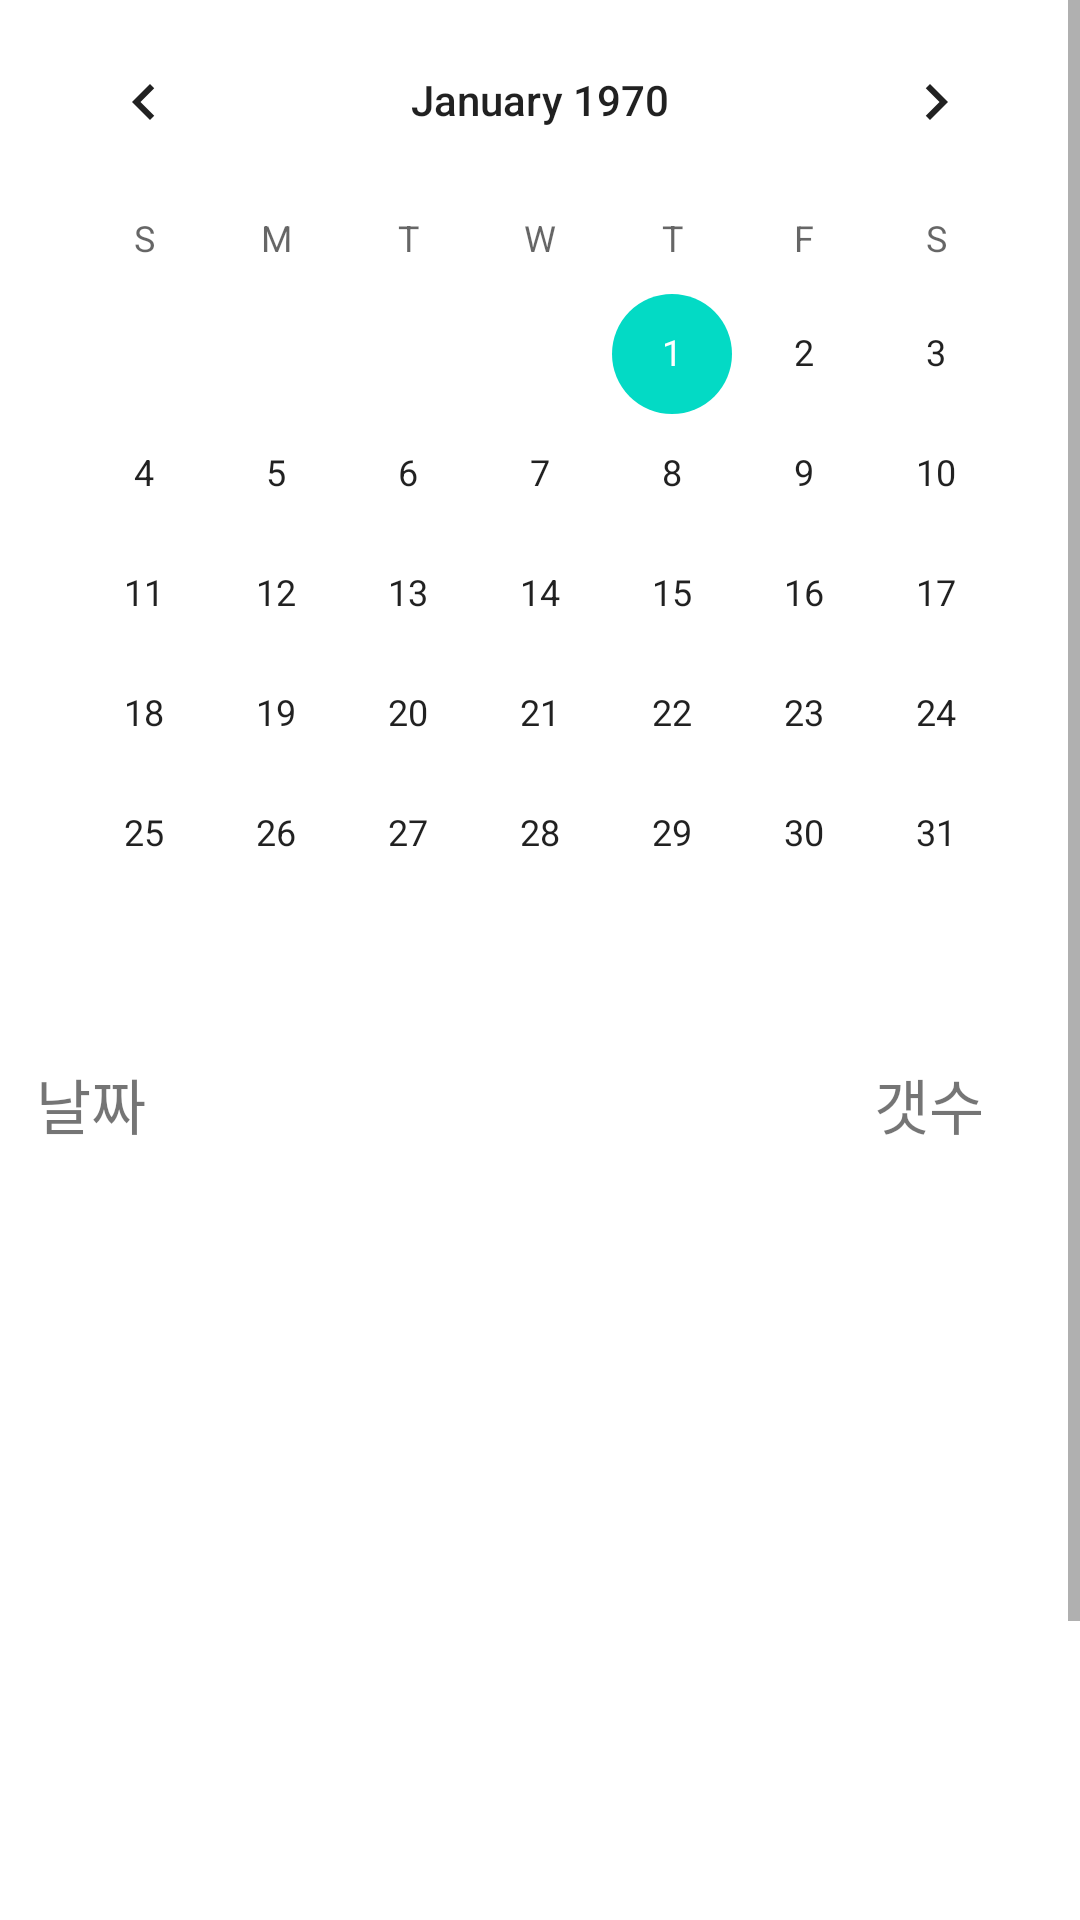

Produce the Android XML layout that renders to this screen, including the resource entries it uses.
<!-- AndroidManifest.xml: application theme Theme.Engineer -->
<!-- res/layout/nav_fragment_schedule.xml -->
<?xml version="1.0" encoding="utf-8"?>
<androidx.appcompat.widget.LinearLayoutCompat
        xmlns:android="http://schemas.android.com/apk/res/android"
        xmlns:app="http://schemas.android.com/apk/res-auto" xmlns:tools="http://schemas.android.com/tools"
        android:layout_width="match_parent"
        android:layout_height="match_parent"
        android:orientation="vertical"
        tools:context=".MainFragment"
        android:gravity="center_vertical"
>

    <ScrollView
            android:layout_width="match_parent"
            android:layout_height="match_parent">
        <LinearLayout android:layout_width="match_parent" android:layout_height="wrap_content"
                      android:orientation="vertical">
            <CalendarView
                    android:layout_gravity="center"
                    android:layout_width="wrap_content"
                    android:layout_height="wrap_content"
                    android:id="@+id/calendarView"/>
            <androidx.constraintlayout.widget.ConstraintLayout
                    android:layout_width="match_parent"
                    android:layout_height="@dimen/main_menu_height">

                <TextView
                        android:layout_width="wrap_content"
                        android:layout_height="wrap_content" android:id="@+id/schedule_date"
                        app:layout_constraintStart_toStartOf="parent" android:layout_marginLeft="12dp"
                        android:layout_marginStart="12dp" app:layout_constraintTop_toTopOf="parent"
                        app:layout_constraintBottom_toBottomOf="parent"
                        android:textSize="20sp" android:text="날짜"/>
                <TextView
                        android:text="갯수"
                        android:layout_width="wrap_content"
                        android:layout_height="wrap_content" android:id="@+id/schedule_EA"
                        app:layout_constraintTop_toTopOf="parent"
                        app:layout_constraintBottom_toBottomOf="parent"
                        android:layout_marginEnd="32dp"
                        android:layout_marginRight="32dp" app:layout_constraintEnd_toEndOf="parent"
                        android:textSize="20sp"/>
            </androidx.constraintlayout.widget.ConstraintLayout>
            <androidx.recyclerview.widget.RecyclerView
                    android:layout_width="match_parent"
                    android:layout_height="@dimen/view_group_height"
                    android:id="@+id/schedule_recycler"
                    app:layoutManager="androidx.recyclerview.widget.LinearLayoutManager"
            />
        </LinearLayout>
    </ScrollView>


</androidx.appcompat.widget.LinearLayoutCompat>
<!-- resources referenced by this layout -->
<resources>
  <dimen name="main_menu_height">60dp</dimen>
  <dimen name="view_group_height">360dp</dimen>
  <style name="Theme.Engineer" parent="Theme.MaterialComponents.Light.NoActionBar">
          
          <item name="colorPrimary">@color/skyblue</item>
          <item name="colorPrimaryVariant">@color/purple_700</item>
          <item name="colorOnPrimary">@color/white</item>
          
          <item name="colorSecondary">@color/teal_200</item>
          <item name="colorSecondaryVariant">@color/teal_700</item>
          <item name="colorOnSecondary">@color/black</item>
          
  
          <item name="android:statusBarColor" tools:targetApi="l">@color/skyblue</item>
          
          <item name="font">@font/d2_coding</item>
      </style>
  <color name="skyblue">#b2e0ff</color>
  <color name="purple_700">#FF3700B3</color>
  <color name="white">#FFFFFFFF</color>
  <color name="teal_200">#FF03DAC5</color>
  <color name="teal_700">#FF018786</color>
  <color name="black">#FF000000</color>
</resources>
